The GitHub repository victorsobottka/Deep_Learning_FinalProject contains a labelled image folder "Cropped_Tumors" with 3 categories: benign, malignant, normal. Examples follow, each with its label.

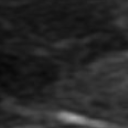
Label: normal

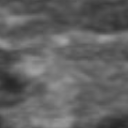
Label: normal

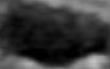
Label: benign

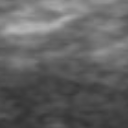
Label: normal

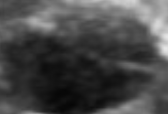
Label: benign

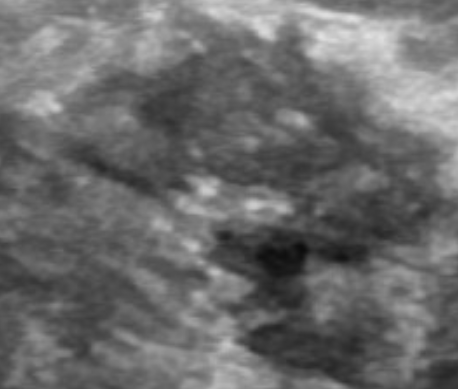
Label: malignant
